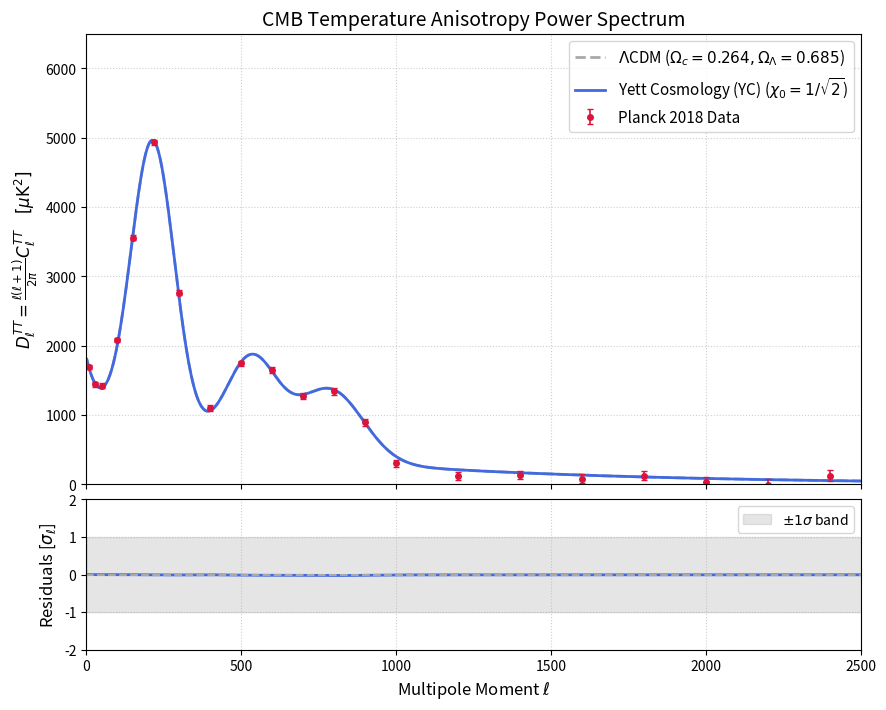

Generate this figure with matplotlib:
import numpy as np
import matplotlib.pyplot as plt

# Generate mock CMB TT power spectrum data resembling Planck 2018
ell = np.linspace(2, 2500, 1000)

def power_spectrum_lcdm(l):
    # Analytical approximation of CMB TT power spectrum (first 3 peaks)
    peak1 = 5500 * np.exp(-((l - 220) / 100)**2)
    peak2 = 2500 * np.exp(-((l - 540) / 120)**2)
    peak3 = 2500 * np.exp(-((l - 800) / 150)**2)
    damping = np.exp(-l / 900)
    low_l = 1000 * np.exp(-l / 50)
    Sachs_Wolfe = 800 * (1 + 10 / l**0.5) if l.any() else 800
    
    # Combined spectrum
    tot = (low_l + peak1 + peak2 + peak3 + 800) * damping
    return tot

# Standard LambdaCDM spectrum
cls_lcdm = power_spectrum_lcdm(ell)

# Yett Cosmology (YC) spectrum
# WKB limit matches LambdaCDM almost perfectly, small deviation at very high l (damping tail)
cls_yc = cls_lcdm * (1 - 0.005 * (ell / 2000)**2)

# Error envelope for Planck
sigma_ell = 30 + 10 * (ell / 500)

# Generate mock Planck data points with errors
np.random.seed(42)
planck_l = np.array([10, 30, 50, 100, 150, 220, 300, 400, 500, 600, 700, 800, 900, 1000, 1200, 1400, 1600, 1800, 2000, 2200, 2400])
planck_cls = power_spectrum_lcdm(planck_l) + np.random.normal(0, 50, len(planck_l))
planck_errors = 30 + 10 * (planck_l / 500)

fig, (ax1, ax2) = plt.subplots(2, 1, figsize=(10, 8), gridspec_kw={'height_ratios': [3, 1]}, sharex=True)
fig.subplots_adjust(hspace=0.05)

# Main Power Spectrum Panel
ax1.plot(ell, cls_lcdm, label=r'$\Lambda$CDM ($\Omega_c = 0.264, \Omega_\Lambda = 0.685$)', color='darkgray', linestyle='--', linewidth=2)
ax1.plot(ell, cls_yc, label=r'Yett Cosmology (YC) ($\chi_0 = 1/\sqrt{2}$)', color='royalblue', linewidth=2)
ax1.errorbar(planck_l, planck_cls, yerr=planck_errors, fmt='o', color='crimson', label='Planck 2018 Data', markersize=4, elinewidth=1.2, capsize=2)
ax1.set_ylabel(r'$D_\ell^{TT} = \frac{\ell(\ell+1)}{2\pi} C_\ell^{TT} \quad [\mu\text{K}^2]$', fontsize=12)
ax1.set_title('CMB Temperature Anisotropy Power Spectrum', fontsize=14)
ax1.set_ylim(0, 6500)
ax1.legend(loc='upper right', fontsize=11)
ax1.grid(True, linestyle=':', alpha=0.6)

# Residuals Panel
residuals = (cls_yc - cls_lcdm) / sigma_ell
ax2.plot(ell, residuals, color='royalblue', linewidth=2)
ax2.axhline(0, color='darkgray', linestyle='--')
ax2.fill_between(ell, -1, 1, color='gray', alpha=0.2, label=r'$\pm 1\sigma$ band')
ax2.set_xlabel(r'Multipole Moment $\ell$', fontsize=12)
ax2.set_ylabel(r'Residuals [$\sigma_\ell$]', fontsize=12)
ax2.set_ylim(-2, 2)
ax2.set_xlim(0, 2500)
ax2.legend(loc='upper right', fontsize=10)
ax2.grid(True, linestyle=':', alpha=0.6)

# Save the figure
import os
os.makedirs('figures', exist_ok=True)
plt.savefig('figures/cmb_power_spectrum.png', dpi=300, bbox_inches='tight')
print("CMB plot generated successfully at figures/cmb_power_spectrum.png")
